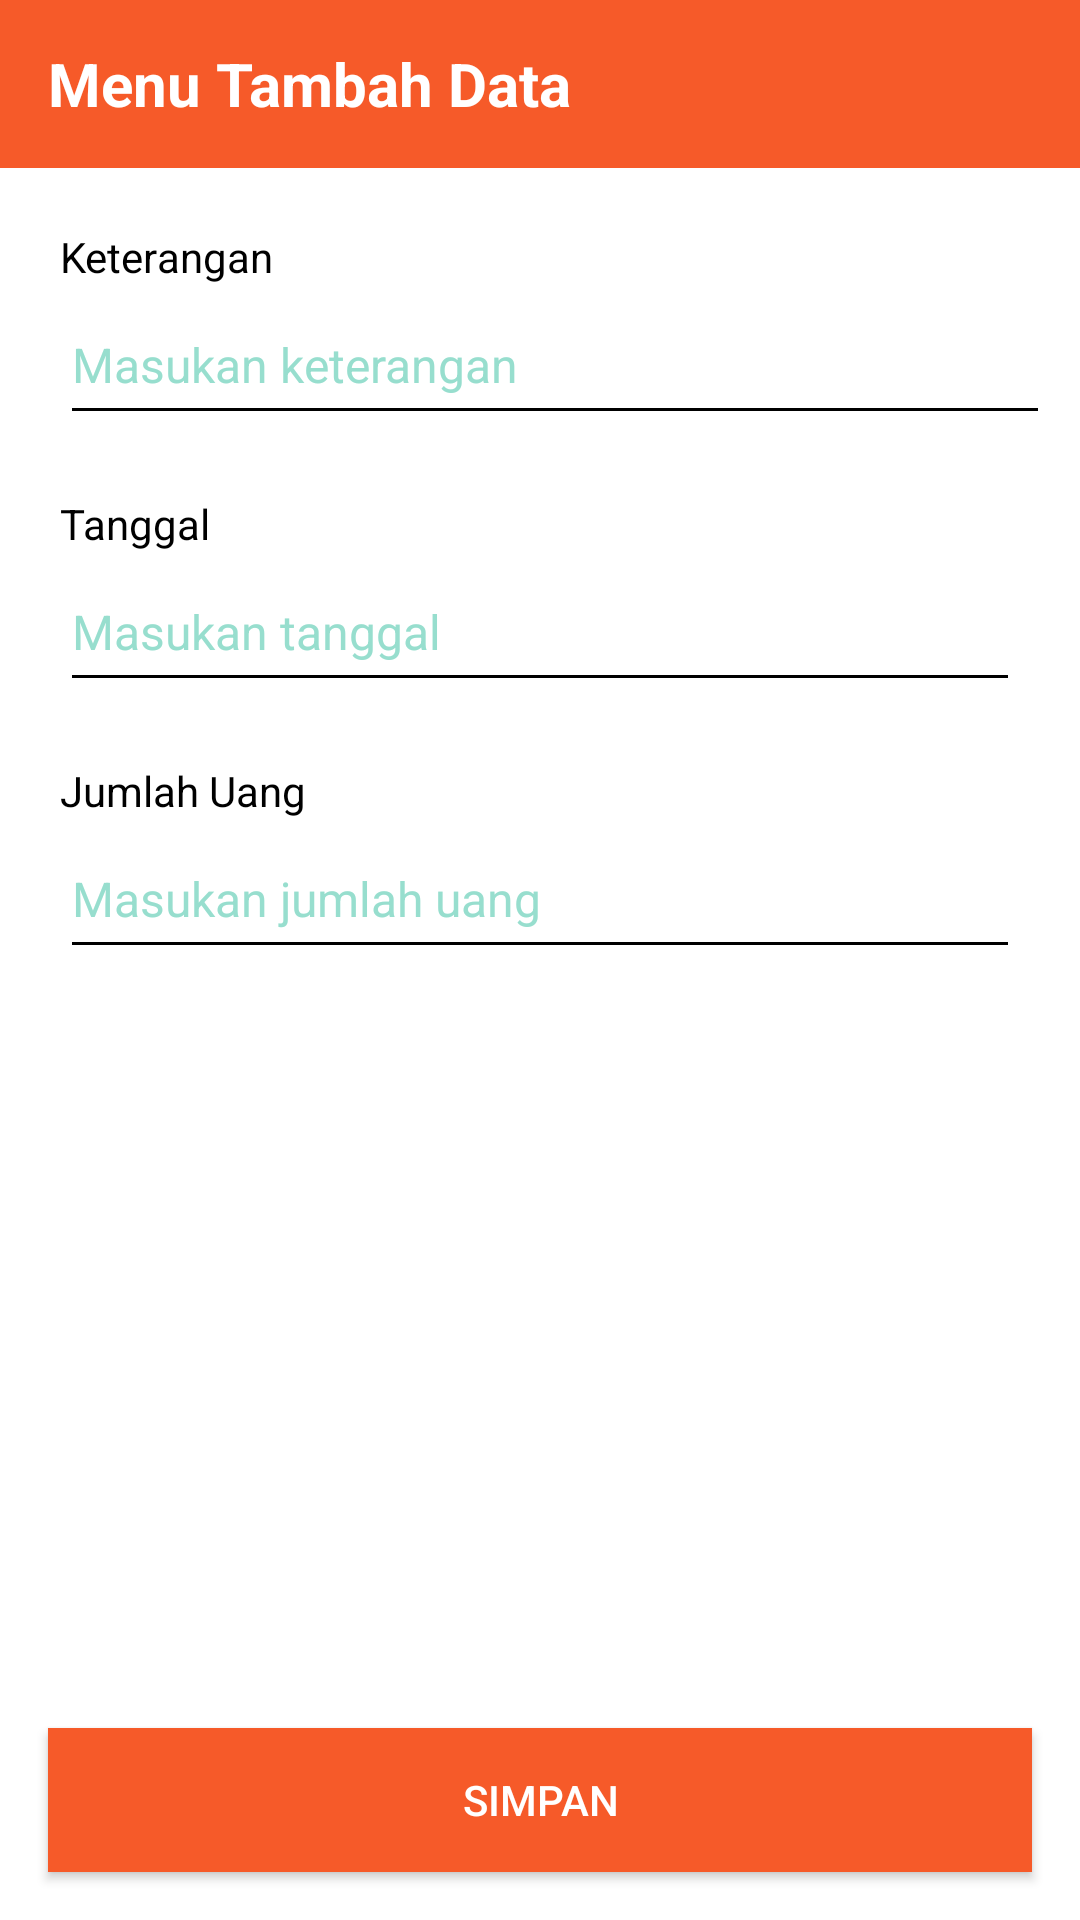

Write the Android layout XML for this screen, with the resource values it uses.
<!-- AndroidManifest.xml: application theme Theme.Project -->
<!-- res/layout/activity_tambah_data.xml -->
<?xml version="1.0" encoding="utf-8"?>
<androidx.coordinatorlayout.widget.CoordinatorLayout xmlns:android="http://schemas.android.com/apk/res/android"
    xmlns:app="http://schemas.android.com/apk/res-auto"
    xmlns:tools="http://schemas.android.com/tools"
    android:layout_width="match_parent"
    android:layout_height="match_parent"
    android:background="@color/white"
    android:fitsSystemWindows="true">

    <com.google.android.material.appbar.AppBarLayout
        android:layout_width="match_parent"
        android:layout_height="wrap_content"
        android:background="@color/orange"
        app:elevation="0dp">
    <androidx.appcompat.widget.Toolbar
        android:id="@+id/toolbar"
        android:layout_width="match_parent"
        android:layout_height="?actionBarSize"
        app:navigationIcon="@drawable/ic_back">
        <RelativeLayout
            android:layout_width="match_parent"
            android:layout_height="wrap_content">

            <TextView
                android:layout_width="wrap_content"
                android:layout_height="wrap_content"
                android:layout_alignParentStart="true"
                android:layout_centerInParent="true"
                android:text="Menu Tambah Data"
                android:textColor="@color/white"
                android:textSize="20sp"
                android:textStyle="bold" />
        </RelativeLayout>
    </androidx.appcompat.widget.Toolbar>
    </com.google.android.material.appbar.AppBarLayout>

    <androidx.core.widget.NestedScrollView
        android:layout_width="match_parent"
        android:layout_height="match_parent"
        android:layout_margin="10dp"
        app:layout_behavior="@string/appbar_scrolling_view_behavior">
        <LinearLayout
            android:layout_width="match_parent"
            android:layout_height="match_parent"
            android:orientation="vertical">
            <LinearLayout
                android:layout_width="match_parent"
                android:layout_height="wrap_content"
                android:layout_marginStart="10dp"
                android:layout_marginTop="10dp"
                android:orientation="vertical">
                <TextView
                    android:layout_width="wrap_content"
                    android:layout_height="wrap_content"
                    android:text="Keterangan"
                    android:textColor="@color/black"
                    android:textSize="14sp" />

                <com.google.android.material.textfield.TextInputEditText
                    android:id="@+id/etKeterangan"
                    android:layout_width="match_parent"
                    android:layout_height="50dp"
                    android:backgroundTint="@color/black"
                    android:hint="Masukan keterangan"
                    android:imeOptions="actionNext"
                    android:inputType="textPersonName"
                    android:maxLines="1"
                    android:textColor="@color/black"
                    android:textColorHint="@color/gray_light"
                    android:textSize="16sp" />
            </LinearLayout>

            <LinearLayout
                android:layout_width="match_parent"
                android:layout_height="wrap_content"
                android:layout_marginStart="10dp"
                android:layout_marginTop="20dp"
                android:layout_marginEnd="10dp"
                android:orientation="vertical">
                <TextView
                    android:layout_width="wrap_content"
                    android:layout_height="wrap_content"
                    android:text="Tanggal"
                    android:textColor="@color/black"
                    android:textSize="14sp" />
                <com.google.android.material.textfield.TextInputEditText
                    android:id="@+id/etTanggal"
                    android:layout_width="match_parent"
                    android:layout_height="50dp"
                    android:backgroundTint="@color/black"
                    android:focusableInTouchMode="false"
                    android:hint="Masukan tanggal"
                    android:imeOptions="actionNext"
                    android:inputType="date"
                    android:maxLines="1"
                    android:textColor="@color/black"
                    android:textColorHint="@color/gray_light"
                    android:textSize="16sp"/>
            </LinearLayout>

            <LinearLayout
                android:layout_width="match_parent"
                android:layout_height="wrap_content"
                android:layout_marginStart="10dp"
                android:layout_marginTop="20dp"
                android:layout_marginEnd="10dp"
                android:orientation="vertical">
                <TextView
                    android:layout_width="match_parent"
                    android:layout_height="wrap_content"
                    android:text="Jumlah Uang"
                    android:textColor="@color/black"
                    android:textSize="14sp"/>
                <com.google.android.material.textfield.TextInputEditText
                    android:id="@+id/etJmlUang"
                    android:layout_width="match_parent"
                    android:layout_height="50dp"
                    android:backgroundTint="@color/black"
                    android:hint="Masukan jumlah uang"
                    android:imeOptions="actionDone"
                    android:inputType="number"
                    android:maxLines="1"
                    android:textColor="@color/black"
                    android:textColorHint="@color/gray_light"
                    android:textSize="16sp" />
            </LinearLayout>
        </LinearLayout>
    </androidx.core.widget.NestedScrollView>

    <androidx.appcompat.widget.AppCompatButton
        android:id="@+id/btnSimpan"
        android:layout_width="match_parent"
        android:layout_height="wrap_content"
        android:layout_margin="16sp"
        android:layout_marginRight="50sp"
        android:text="Simpan"
        android:textColor="@color/white"
        android:background="@color/orange"
        android:layout_marginTop="5dp"
        android:layout_gravity="bottom"
        android:layout_marginBottom="5dp"/>

</androidx.coordinatorlayout.widget.CoordinatorLayout>
<!-- resources referenced by this layout -->
<resources>
  <color name="black">#FF000000</color>
  <color name="gray_light">#97DECE</color>
  <color name="orange">#F65A29</color>
  <color name="white">#FFFFFFFF</color>
  <style name="Theme.Project" parent="Theme.AppCompat.Light.NoActionBar">
          
          <item name="colorPrimary">@color/orange</item>
          <item name="colorPrimaryVariant">#FF5722</item>
          <item name="colorOnPrimary">@color/white</item>
          
          <item name="colorSecondary">@color/teal_200</item>
          <item name="colorSecondaryVariant">@color/teal_700</item>
          <item name="colorOnSecondary">@color/black</item>
          
          <item name="android:statusBarColor">?attr/colorPrimaryVariant</item>
          
      </style>
  <color name="teal_200">#FF03DAC5</color>
  <color name="teal_700">#FF018786</color>
</resources>
